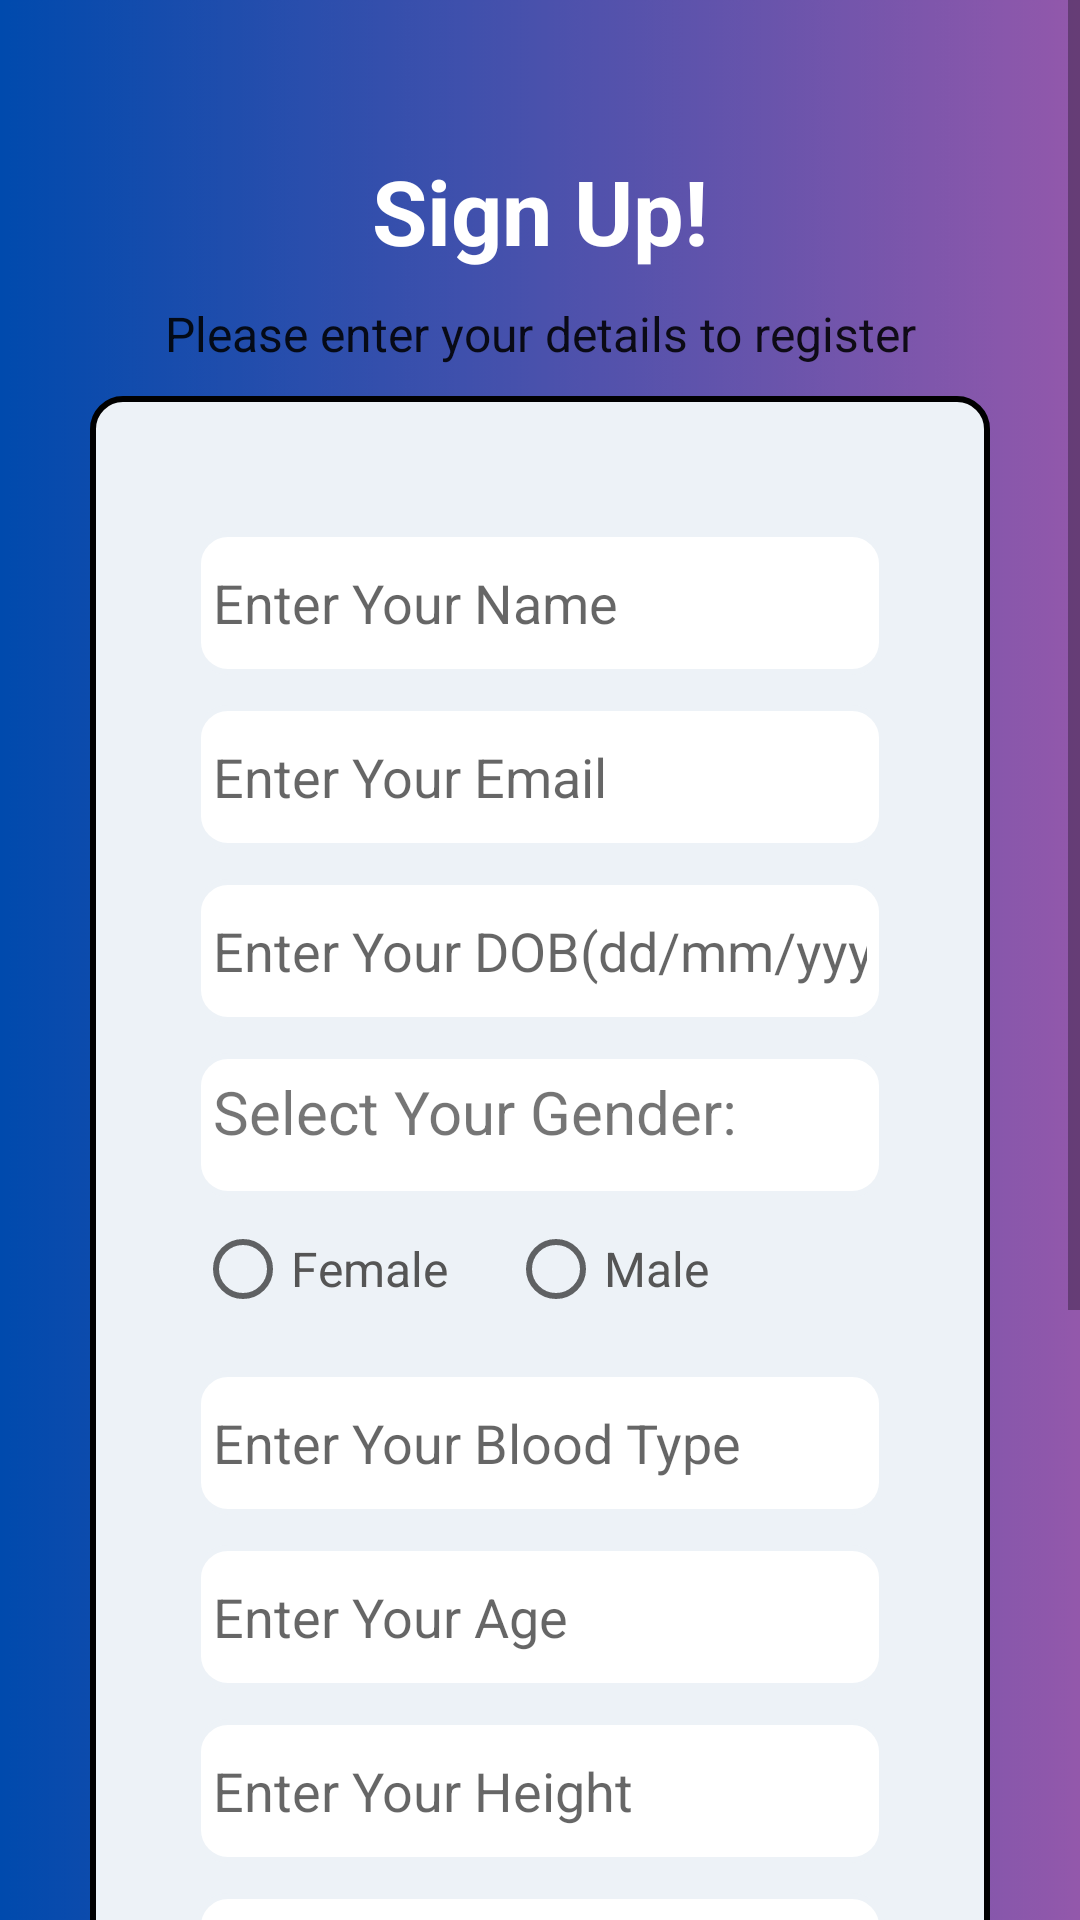

Produce the Android XML layout that renders to this screen, including the resource entries it uses.
<!-- AndroidManifest.xml: application theme Theme.ElixirMedicityHealthApp -->
<!-- res/layout/activity_register.xml -->
<?xml version="1.0" encoding="utf-8"?>
<ScrollView xmlns:android="http://schemas.android.com/apk/res/android"
    xmlns:app="http://schemas.android.com/apk/res-auto"
    xmlns:tools="http://schemas.android.com/tools"
    android:layout_width="match_parent"
    android:layout_height="match_parent"
    android:background="@drawable/side"
    tools:context=".Register"


    >

    <LinearLayout
        android:layout_width="match_parent"
        android:layout_height="wrap_content"
        android:orientation="vertical"

        >
<TextView
    android:layout_width="match_parent"
    android:layout_height="wrap_content"
    android:textAlignment="center"
    android:text="Sign Up!"
    android:textColor="@color/white"
    android:layout_marginTop="50dp"
    android:textSize="30sp"
    android:textStyle="bold"
    android:textAppearance="@style/TextAppearance.AppCompat.Headline"/>


        <TextView
            android:layout_width="match_parent"
            android:layout_height="wrap_content"
            android:layout_marginTop="10dp"
            android:text="Please enter your details to register"
            android:textAlignment="center"
            android:layout_marginStart="3dp"
            android:layout_marginEnd="3dp"
            android:textAppearance="@style/TextAppearance.AppCompat.Headline"
            android:textSize="16sp" />

        <RelativeLayout
            android:layout_width="match_parent"
            android:layout_height="wrap_content"
            android:layout_marginStart="30dp"
            android:layout_marginEnd="30dp"
            android:layout_marginTop="10dp"
            android:background="@drawable/border"
            android:padding="15dp">

            <EditText
                android:id="@+id/editText_register_name"
                android:layout_width="match_parent"
                android:layout_height="wrap_content"
                android:layout_marginStart="20dp"
                android:layout_marginTop="30dp"
                android:layout_marginEnd="20dp"
                android:background="@drawable/border1"
                android:hint="Enter Your Name"
                android:inputType="textPersonName"
                android:minHeight="48dp"
                android:padding="6dp" />

            <EditText
                android:id="@+id/editText_register_email"
                android:layout_width="match_parent"
                android:layout_height="wrap_content"
                android:layout_below="@id/editText_register_name"
                android:layout_marginStart="20dp"
                android:layout_marginTop="10dp"
                android:layout_marginEnd="20dp"
                android:background="@drawable/border1"
                android:hint="Enter Your Email"
                android:inputType="textEmailAddress"
                android:minHeight="48dp"
                android:padding="6dp" />
            <EditText
                android:id="@+id/editText_register_dob"
                android:layout_width="match_parent"
                android:layout_height="wrap_content"
                android:layout_below="@id/editText_register_email"
                android:layout_marginStart="20dp"
                android:layout_marginTop="10dp"
                android:layout_marginEnd="20dp"
                android:background="@drawable/border1"
                android:hint="Enter Your DOB(dd/mm/yyyy)"
                android:inputType="date"
                android:minHeight="48dp"
                android:padding="6dp" />

            <TextView
                android:id="@+id/editText_register_gender"
                android:layout_width="match_parent"
                android:layout_height="wrap_content"
                android:layout_below="@id/editText_register_dob"
                android:layout_marginStart="20dp"
                android:layout_marginTop="10dp"
                android:layout_marginEnd="20dp"
                android:background="@drawable/border1"
                android:text="Select Your Gender:"
                android:textSize="20sp"
                android:inputType="text"
                android:minHeight="48dp"
                android:padding="6dp" />
            <RadioGroup
                android:layout_width="match_parent"
                android:layout_height="wrap_content"
                android:orientation="horizontal"
                android:layout_below="@+id/editText_register_gender"
                android:id="@+id/radio_group_register_gender">
                <RadioButton
                    android:layout_width="wrap_content"
                    android:layout_height="wrap_content"
                    android:id="@+id/radio_female"
                    android:text="Female"
                    android:textSize="16sp"
                    android:textColor="#555555"
                    android:layout_marginStart="20dp"
                    />
                <RadioButton
                    android:layout_width="wrap_content"
                    android:layout_height="wrap_content"
                    android:id="@+id/radio_male"
                    android:text="Male"
                    android:textSize="16sp"
                    android:textColor="#555555"
                    android:layout_marginStart="20dp"
                    />
            </RadioGroup>

            <EditText
                android:id="@+id/editText_register_blood"
                android:layout_width="match_parent"
                android:layout_height="wrap_content"
                android:layout_below="@id/radio_group_register_gender"
                android:layout_marginStart="20dp"
                android:layout_marginTop="10dp"
                android:layout_marginEnd="20dp"
                android:background="@drawable/border1"
                android:hint="Enter Your Blood Type"
                android:inputType="text"
                android:minHeight="48dp"

                android:padding="6dp" />

            <EditText
                android:id="@+id/editText_register_age"
                android:layout_width="match_parent"
                android:layout_height="wrap_content"
                android:layout_below="@id/editText_register_blood"
                android:layout_marginStart="20dp"
                android:layout_marginTop="10dp"
                android:layout_marginEnd="20dp"
                android:background="@drawable/border1"
                android:hint="Enter Your Age"
                android:inputType="number"
                android:minHeight="48dp"
                android:padding="6dp" />
            <EditText
                android:id="@+id/editText_register_height"
                android:layout_width="match_parent"
                android:layout_height="wrap_content"
                android:layout_below="@id/editText_register_age"
                android:layout_marginStart="20dp"
                android:layout_marginTop="10dp"
                android:layout_marginEnd="20dp"
                android:background="@drawable/border1"
                android:hint="Enter Your Height"
                android:inputType="number"
                android:minHeight="48dp"
                android:padding="6dp" />
            <EditText
                android:id="@+id/editText_register_weight"
                android:layout_width="match_parent"
                android:layout_height="wrap_content"
                android:layout_below="@id/editText_register_height"
                android:layout_marginStart="20dp"
                android:layout_marginTop="10dp"
                android:layout_marginEnd="20dp"
                android:background="@drawable/border1"
                android:hint="Enter Your Weight"
                android:inputType="number"
                android:minHeight="48dp"
                android:padding="6dp" />

            <EditText
                android:id="@+id/editText_register_password"
                android:layout_width="match_parent"
                android:layout_height="wrap_content"
                android:layout_below="@id/editText_register_weight"
                android:layout_marginStart="20dp"
                android:layout_marginTop="10dp"
                android:layout_marginEnd="20dp"
                android:background="@drawable/border1"
                android:hint="Enter Your Password"
                android:inputType="textPassword"
                android:minHeight="48dp"
                android:padding="6dp" />
            <EditText
                android:id="@+id/editText_register_confirm_password"
                android:layout_width="match_parent"
                android:layout_height="wrap_content"
                android:layout_below="@id/editText_register_password"
                android:layout_marginStart="20dp"
                android:layout_marginTop="10dp"
                android:layout_marginEnd="20dp"
                android:background="@drawable/border1"
                android:hint="Confirm Your Password"
                android:inputType="textPassword"
                android:minHeight="48dp"
                android:padding="6dp" />

            <ImageView
                android:id="@+id/imageView_show_hide_pwd"
                android:layout_width="33dp"
                android:layout_height="33dp"
                android:layout_below="@+id/editText_register_weight"
                android:layout_alignParentRight="true"
                android:layout_marginTop="17dp"
                android:layout_marginEnd="25dp" />

            <Button
                android:id="@+id/button_register"

                android:layout_width="250dp"
                android:layout_height="wrap_content"
                android:layout_below="@+id/editText_register_confirm_password"
                android:layout_centerHorizontal="true"
                android:layout_marginTop="50dp"
                android:layout_marginBottom="30dp"
                android:text="Register"
                android:textStyle="bold" />

            <ProgressBar
                android:id="@+id/progressBar"
                style="?android:attr/progressBarStyleLarge"
                android:layout_width="wrap_content"
                android:layout_height="wrap_content"
                android:layout_centerHorizontal="true"
                android:layout_centerVertical="true"
                android:elevation="10dp"
                android:visibility="gone" />

        </RelativeLayout>
    </LinearLayout>
</ScrollView>
<!-- resources referenced by this layout -->
<resources>
  <color name="white">#FFFFFFFF</color>
  <!-- drawable border (drawable) -->
  <?xml version="1.0" encoding="utf-8"?>
  <shape xmlns:android="http://schemas.android.com/apk/res/android">
      <solid android:color="@color/light_gray">
  
      </solid>
      <stroke
          android:width="2dp"
          android:color="@color/black" />
      <corners android:radius="10dp" />
  </shape>
  <!-- drawable border1 (drawable) -->
  <?xml version="1.0" encoding="utf-8"?>
  <shape xmlns:android="http://schemas.android.com/apk/res/android">
      <solid android:color="@color/white"/>
  
  
      <stroke
          android:width="2dp"
          android:color="@color/light_gray" />
      <corners android:radius="10dp" />
  </shape>
  <!-- drawable side: png bitmap (drawable, 113955 bytes) -->
  <style name="Theme.ElixirMedicityHealthApp" parent="Theme.MaterialComponents.DayNight.DarkActionBar">
          
          <item name="colorPrimary">@color/purple_500</item>
          <item name="colorPrimaryVariant">@color/purple_700</item>
          <item name="colorOnPrimary">@color/white</item>
          
          <item name="colorSecondary">@color/teal_200</item>
          <item name="colorSecondaryVariant">@color/teal_700</item>
          <item name="colorOnSecondary">@color/black</item>
          
          <item name="android:statusBarColor">?attr/colorPrimaryVariant</item>
          
      </style>
  <color name="light_gray">#EDF2F7</color>
  <color name="black">#FF000000</color>
  <color name="purple_500">#FF6200EE</color>
  <color name="purple_700">#FF3700B3</color>
  <color name="teal_200">#FF03DAC5</color>
  <color name="teal_700">#FF018786</color>
</resources>
